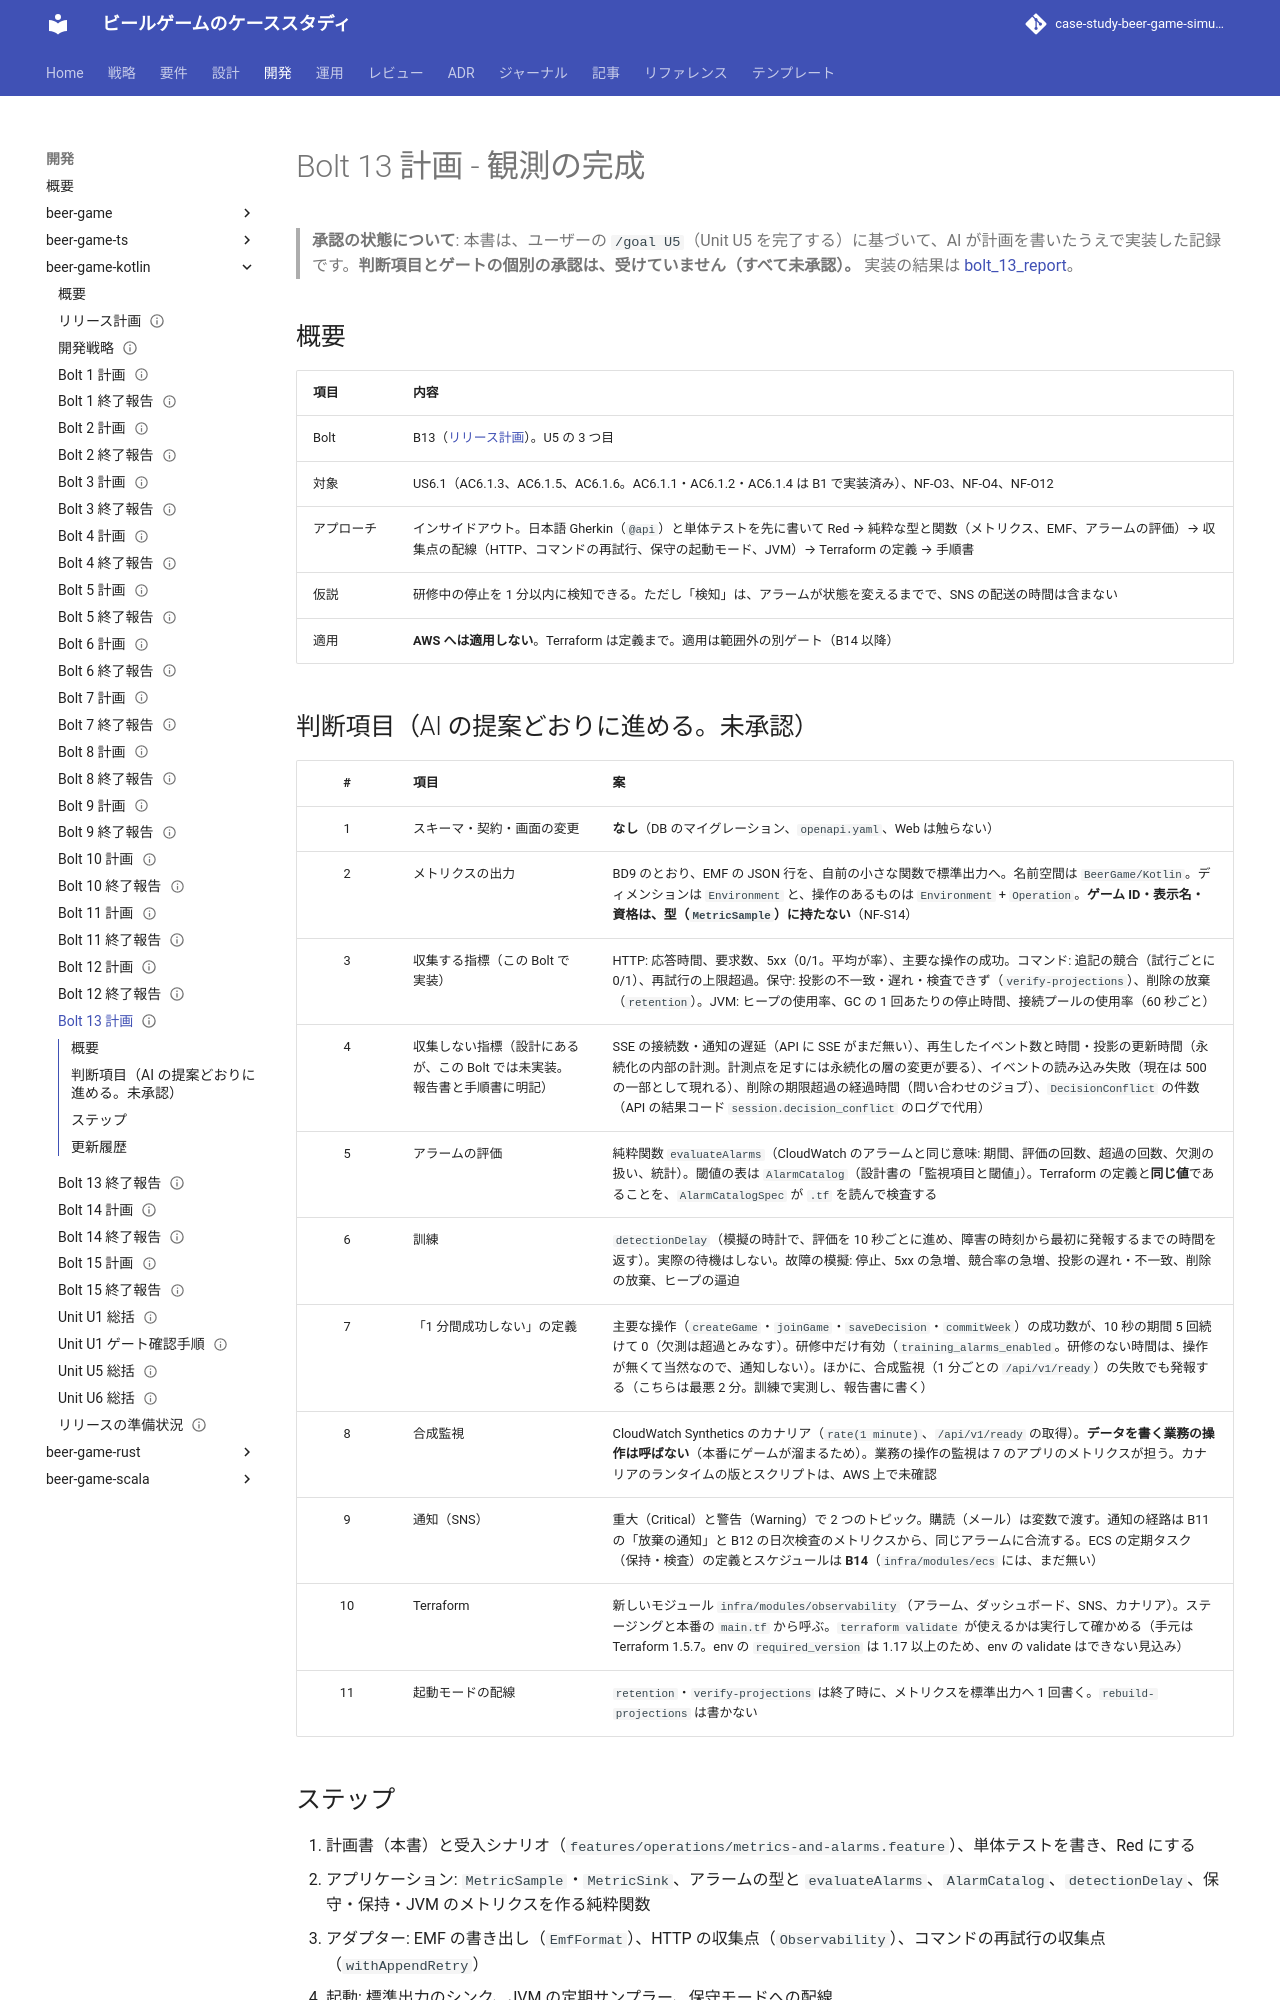

repository: k2works/case-study-beer-game-simulation · page: develop/development/beer-game-kotlin/bolt_13_plan/index.html · generator: mkdocs

---
type: Plan
title: "Bolt 13 計画 - 観測の完成（Kotlin 版）"
description: "beer-game-kotlin の Bolt 13（Unit U5 の 3 つ目）のステップ計画。メトリクス（EMF）、アラームの閾値の評価と訓練、Terraform の定義（アラーム・ダッシュボード・合成監視・SNS。適用しない）、運用手順書。/goal U5 に基づく自律実行の記録。ゲートは未承認。"
tags: [plan]
status: draft
generated: { by: claude-code/claude-sonnet-5-5, at: 2026-11-17T22:00:00Z }
---

# Bolt 13 計画 - 観測の完成

> **承認の状態について**: 本書は、ユーザーの `/goal U5`（Unit U5 を完了する）に基づいて、AI が計画を書いたうえで実装した記録です。**判断項目とゲートの個別の承認は、受けていません（すべて未承認）。** 実装の結果は [bolt_13_report](./bolt_13_report.md)。

## 概要

| 項目 | 内容 |
| :--- | :--- |
| Bolt | B13（[リリース計画](./release_plan.md)）。U5 の 3 つ目 |
| 対象 | US6.1（AC6.1.3、AC6.1.5、AC6.1.6。AC6.1.1・AC6.1.2・AC6.1.4 は B1 で実装済み）、NF-O3、NF-O4、NF-O12 |
| アプローチ | インサイドアウト。日本語 Gherkin（`@api`）と単体テストを先に書いて Red → 純粋な型と関数（メトリクス、EMF、アラームの評価）→ 収集点の配線（HTTP、コマンドの再試行、保守の起動モード、JVM）→ Terraform の定義 → 手順書 |
| 仮説 | 研修中の停止を 1 分以内に検知できる。ただし「検知」は、アラームが状態を変えるまでで、SNS の配送の時間は含まない |
| 適用 | **AWS へは適用しない**。Terraform は定義まで。適用は範囲外の別ゲート（B14 以降） |

## 判断項目（AI の提案どおりに進める。未承認）

| # | 項目 | 案 |
| :-: | :--- | :--- |
| 1 | スキーマ・契約・画面の変更 | **なし**（DB のマイグレーション、`openapi.yaml`、Web は触らない） |
| 2 | メトリクスの出力 | BD9 のとおり、EMF の JSON 行を、自前の小さな関数で標準出力へ。名前空間は `BeerGame/Kotlin`。ディメンションは `Environment` と、操作のあるものは `Environment` + `Operation`。**ゲーム ID・表示名・資格は、型（`MetricSample`）に持たない**（NF-S14） |
| 3 | 収集する指標（この Bolt で実装） | HTTP: 応答時間、要求数、5xx（0/1。平均が率）、主要な操作の成功。コマンド: 追記の競合（試行ごとに 0/1）、再試行の上限超過。保守: 投影の不一致・遅れ・検査できず（`verify-projections`）、削除の放棄（`retention`）。JVM: ヒープの使用率、GC の 1 回あたりの停止時間、接続プールの使用率（60 秒ごと） |
| 4 | 収集しない指標（設計にあるが、この Bolt では未実装。報告書と手順書に明記） | SSE の接続数・通知の遅延（API に SSE がまだ無い）、再生したイベント数と時間・投影の更新時間（永続化の内部の計測。計測点を足すには永続化の層の変更が要る）、イベントの読み込み失敗（現在は 500 の一部として現れる）、削除の期限超過の経過時間（問い合わせのジョブ）、`DecisionConflict` の件数（API の結果コード `session.decision_conflict` のログで代用） |
| 5 | アラームの評価 | 純粋関数 `evaluateAlarms`（CloudWatch のアラームと同じ意味: 期間、評価の回数、超過の回数、欠測の扱い、統計）。閾値の表は `AlarmCatalog`（設計書の「監視項目と閾値」）。Terraform の定義と**同じ値**であることを、`AlarmCatalogSpec` が `.tf` を読んで検査する |
| 6 | 訓練 | `detectionDelay`（模擬の時計で、評価を 10 秒ごとに進め、障害の時刻から最初に発報するまでの時間を返す）。実際の待機はしない。故障の模擬: 停止、5xx の急増、競合率の急増、投影の遅れ・不一致、削除の放棄、ヒープの逼迫 |
| 7 | 「1 分間成功しない」の定義 | 主要な操作（`createGame`・`joinGame`・`saveDecision`・`commitWeek`）の成功数が、10 秒の期間 5 回続けて 0（欠測は超過とみなす）。研修中だけ有効（`training_alarms_enabled`。研修のない時間は、操作が無くて当然なので、通知しない）。ほかに、合成監視（1 分ごとの `/api/v1/ready`）の失敗でも発報する（こちらは最悪 2 分。訓練で実測し、報告書に書く） |
| 8 | 合成監視 | CloudWatch Synthetics のカナリア（`rate(1 minute)`、`/api/v1/ready` の取得）。**データを書く業務の操作は呼ばない**（本番にゲームが溜まるため）。業務の操作の監視は 7 のアプリのメトリクスが担う。カナリアのランタイムの版とスクリプトは、AWS 上で未確認 |
| 9 | 通知（SNS） | 重大（Critical）と警告（Warning）で 2 つのトピック。購読（メール）は変数で渡す。通知の経路は B11 の「放棄の通知」と B12 の日次検査のメトリクスから、同じアラームに合流する。ECS の定期タスク（保持・検査）の定義とスケジュールは **B14**（`infra/modules/ecs` には、まだ無い） |
| 10 | Terraform | 新しいモジュール `infra/modules/observability`（アラーム、ダッシュボード、SNS、カナリア）。ステージングと本番の `main.tf` から呼ぶ。`terraform validate` が使えるかは実行して確かめる（手元は Terraform 1.5.7。env の `required_version` は 1.17 以上のため、env の validate はできない見込み） |
| 11 | 起動モードの配線 | `retention`・`verify-projections` は終了時に、メトリクスを標準出力へ 1 回書く。`rebuild-projections` は書かない |
